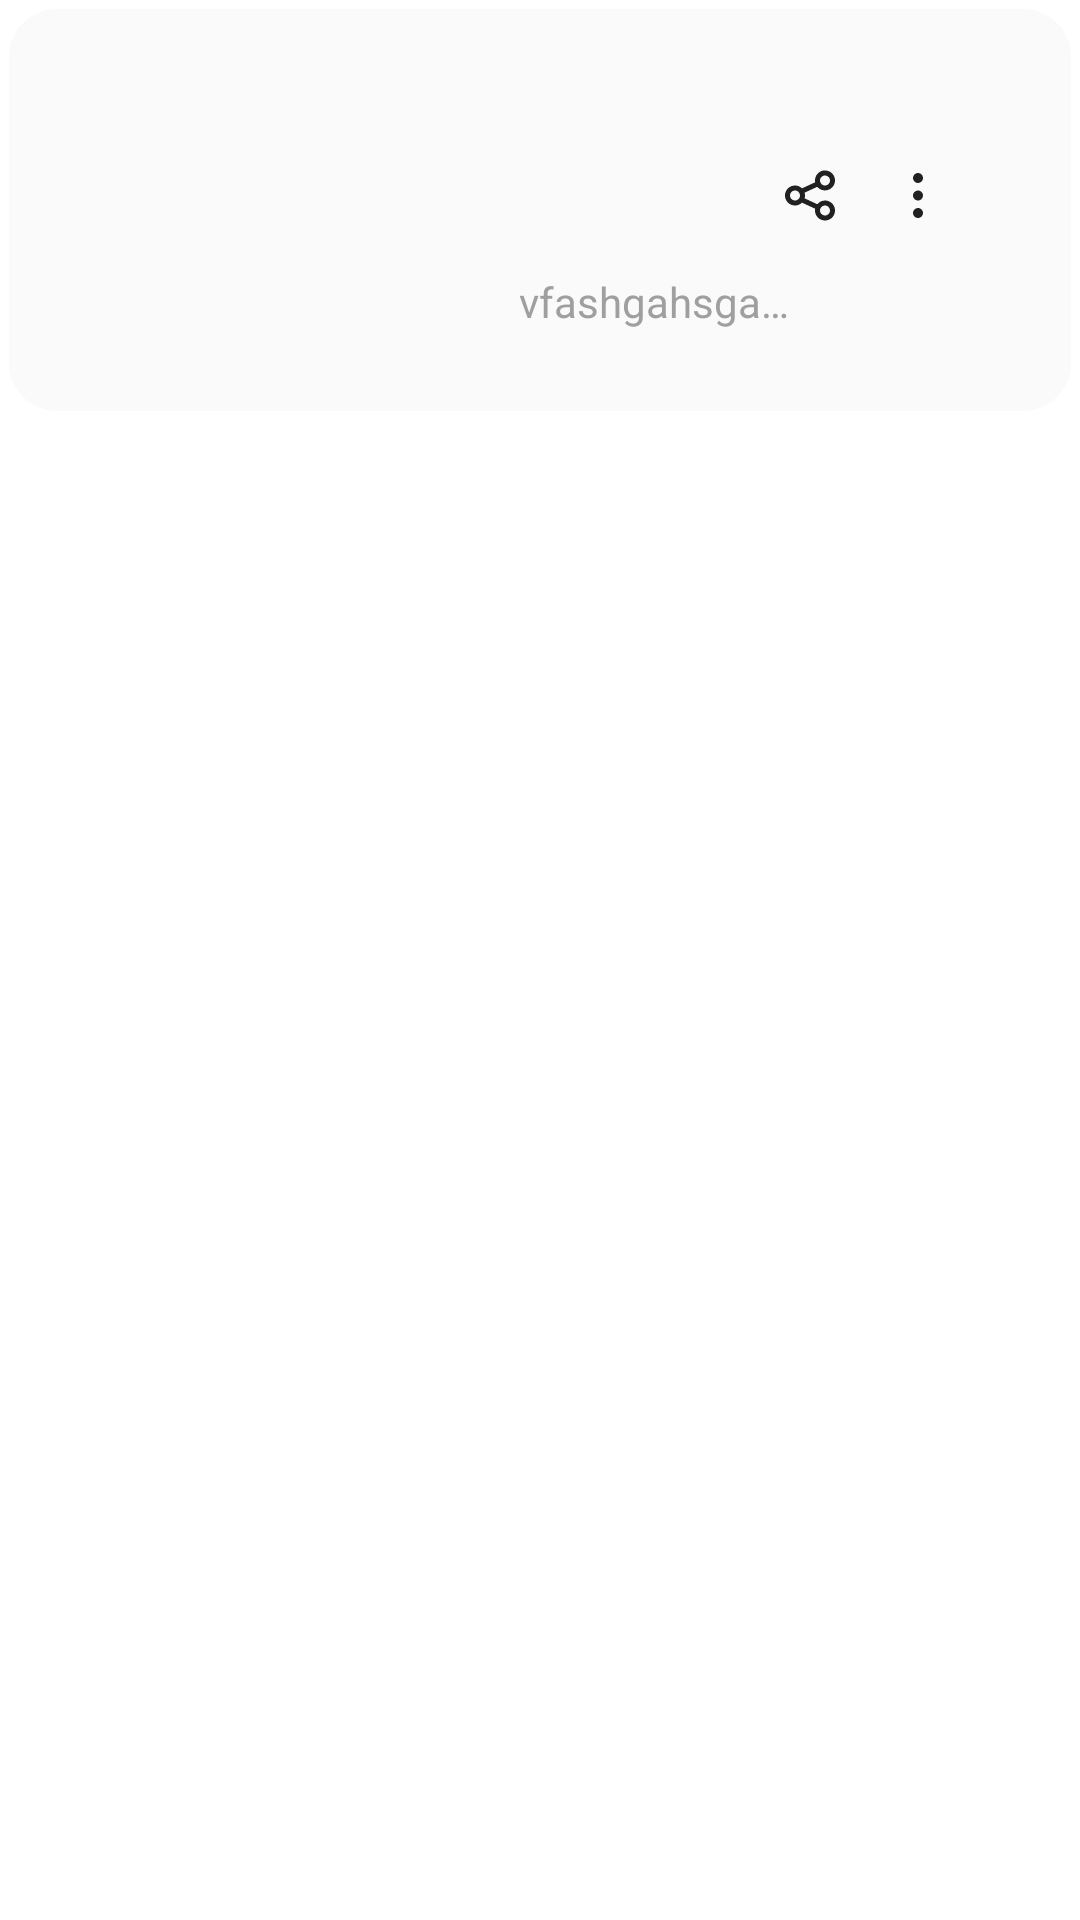

Here is an Android app screen rendered from its layout file. Give the layout XML and the strings, colors and styles it references.
<!-- AndroidManifest.xml: application theme Theme.SearchDocuments -->
<!-- res/layout/items_search.xml -->
<?xml version="1.0" encoding="utf-8"?>
<androidx.constraintlayout.widget.ConstraintLayout xmlns:android="http://schemas.android.com/apk/res/android"
    xmlns:app="http://schemas.android.com/apk/res-auto"
    xmlns:tools="http://schemas.android.com/tools"
    android:layout_width="match_parent"
    android:layout_height="wrap_content"
    android:padding="3dp"
    app:layout_constraintEnd_toEndOf="parent"
    app:layout_constraintStart_toStartOf="parent"
    app:layout_constraintTop_toTopOf="parent"
    >
    <androidx.constraintlayout.widget.ConstraintLayout
        android:layout_width="match_parent"
        android:layout_height="wrap_content"
        android:background="@drawable/items_round_corner"
        app:layout_constraintEnd_toEndOf="parent"
        android:padding="25dp"
        app:layout_constraintStart_toStartOf="parent"
        app:layout_constraintTop_toTopOf="parent">

        <com.google.android.material.imageview.ShapeableImageView
            android:id="@+id/documentimage"
            android:layout_width="84dp"
            android:layout_height="84dp"
            app:shapeAppearanceOverlay="@style/RoundedImageView"
            android:clipToOutline="true"
            android:scaleType="centerCrop"
            android:src="@drawable/documetsimage"
            app:layout_constraintBottom_toBottomOf="parent"
            app:layout_constraintStart_toStartOf="parent"
            app:layout_constraintTop_toTopOf="parent"></com.google.android.material.imageview.ShapeableImageView>

        <TextView
            android:id="@+id/TAGMAIN"
            android:layout_width="141dp"
            android:layout_height="44dp"
            android:layout_marginTop="16dp"
            android:ellipsize="end"
            android:maxLines="2"
            android:textColor="@color/black"
            app:layout_constraintEnd_toStartOf="@+id/shared"
            app:layout_constraintHorizontal_bias="0.267"
            app:layout_constraintStart_toEndOf="@+id/documentimage"
            app:layout_constraintTop_toTopOf="parent"></TextView>

        <TextView
            android:id="@+id/DATEd"
            android:layout_width="59dp"
            android:layout_height="19dp"

            android:ellipsize="end"
            android:maxLines="1"
            android:textColor="@color/normal_serch"
            app:layout_constraintBottom_toBottomOf="parent"
            app:layout_constraintStart_toStartOf="@+id/TAGMAIN"
            app:layout_constraintTop_toBottomOf="@+id/TAGMAIN"></TextView>

        <TextView
            android:id="@+id/Timed"
            android:layout_width="94dp"
            android:layout_height="18dp"
            android:ellipsize="end"
            android:maxLines="1"
            android:text="vfashgahsgahsgasg"
            android:textColor="@color/normal_serch"
            app:layout_constraintBottom_toBottomOf="@+id/DATEd"
            app:layout_constraintStart_toEndOf="@+id/DATEd"
            app:layout_constraintTop_toTopOf="@+id/DATEd"></TextView>

        <ImageView
            android:id="@+id/shared"
            android:layout_width="20.01dp"
            android:layout_height="20.03dp"
            android:layout_marginEnd="16dp"
            android:background="@drawable/share_image"
            app:layout_constraintBottom_toBottomOf="@+id/optiond"
            app:layout_constraintEnd_toStartOf="@+id/optiond"
            app:layout_constraintTop_toTopOf="@+id/optiond"
            app:layout_constraintVertical_bias="0.409"></ImageView>

        <ImageView
            android:id="@+id/optiond"
            android:layout_width="20.01dp"
            android:layout_height="20.03dp"
            android:layout_marginEnd="16dp"
            android:background="@drawable/menu_imag"
            app:layout_constraintBottom_toBottomOf="parent"
            app:layout_constraintEnd_toEndOf="parent"
            app:layout_constraintTop_toTopOf="parent"
            app:layout_constraintVertical_bias="0.409"></ImageView>

    </androidx.constraintlayout.widget.ConstraintLayout>
</androidx.constraintlayout.widget.ConstraintLayout>
<!-- resources referenced by this layout -->
<resources>
  <color name="black">#FF000000</color>
  <color name="normal_serch">#9F9F9F</color>
  <!-- drawable items_round_corner (drawable) -->
  <?xml version="1.0" encoding="utf-8"?>
  <shape xmlns:android="http://schemas.android.com/apk/res/android"
      android:shape="rectangle">
  
      <corners android:radius="16dp" />
  
      <solid android:color="@color/card_Color" />
  
  </shape>
  <!-- drawable menu_imag (drawable) -->
  <vector xmlns:android="http://schemas.android.com/apk/res/android"
      android:width="24dp"
      android:height="24dp"
      android:viewportWidth="24"
      android:viewportHeight="24">
    <path
        android:pathData="M12,8C12.396,8 12.782,7.883 13.111,7.663C13.44,7.443 13.696,7.131 13.848,6.765C13.999,6.4 14.039,5.998 13.962,5.61C13.884,5.222 13.694,4.865 13.414,4.586C13.134,4.306 12.778,4.116 12.39,4.038C12.002,3.961 11.6,4.001 11.235,4.152C10.869,4.304 10.557,4.56 10.337,4.889C10.117,5.218 10,5.604 10,6C10,6.53 10.211,7.039 10.586,7.414C10.961,7.789 11.47,8 12,8ZM12,18C11.604,18 11.218,18.117 10.889,18.337C10.56,18.557 10.304,18.869 10.152,19.235C10.001,19.6 9.961,20.002 10.038,20.39C10.116,20.778 10.306,21.135 10.586,21.414C10.866,21.694 11.222,21.884 11.61,21.962C11.998,22.039 12.4,21.999 12.765,21.848C13.131,21.696 13.443,21.44 13.663,21.111C13.883,20.782 14,20.396 14,20C14,19.47 13.789,18.961 13.414,18.586C13.039,18.211 12.53,18 12,18ZM12,11C11.604,11 11.218,11.117 10.889,11.337C10.56,11.557 10.304,11.869 10.152,12.235C10.001,12.6 9.961,13.002 10.038,13.39C10.116,13.778 10.306,14.134 10.586,14.414C10.866,14.694 11.222,14.884 11.61,14.962C11.998,15.039 12.4,14.999 12.765,14.848C13.131,14.696 13.443,14.44 13.663,14.111C13.883,13.782 14,13.396 14,13C14,12.47 13.789,11.961 13.414,11.586C13.039,11.211 12.53,11 12,11Z"
        android:fillColor="#212121"/>
  </vector>
  <!-- drawable share_image: vector/xml drawable (drawable, 2509 chars, omitted) -->
  <style name="RoundedImageView">
          <item name="cornerFamily">rounded</item>
          <item name="cornerSize">20%</item>
      </style>
  <style name="Theme.SearchDocuments" parent="Theme.MaterialComponents.DayNight.NoActionBar">
          
          <item name="colorPrimary">@color/purple_500</item>
          <item name="colorPrimaryVariant">@color/purple_700</item>
          <item name="colorOnPrimary">@color/white</item>
          
          <item name="colorSecondary">@color/teal_200</item>
          <item name="colorSecondaryVariant">@color/teal_700</item>
          <item name="colorOnSecondary">@color/black</item>
          
          <item name="android:statusBarColor">?attr/colorPrimaryVariant</item>
          
      </style>
  <color name="card_Color">#FAFAFA</color>
  <color name="purple_500">#FF6200EE</color>
  <color name="purple_700">#FF3700B3</color>
  <color name="white">#FFFFFFFF</color>
  <color name="teal_200">#FF03DAC5</color>
  <color name="teal_700">#FF018786</color>
</resources>
